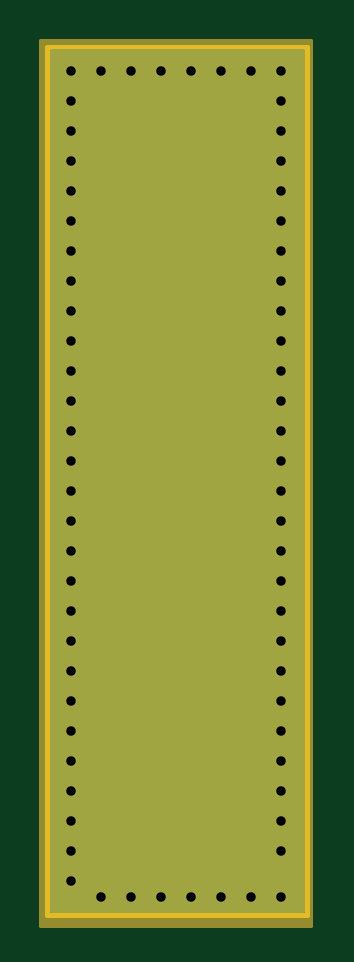
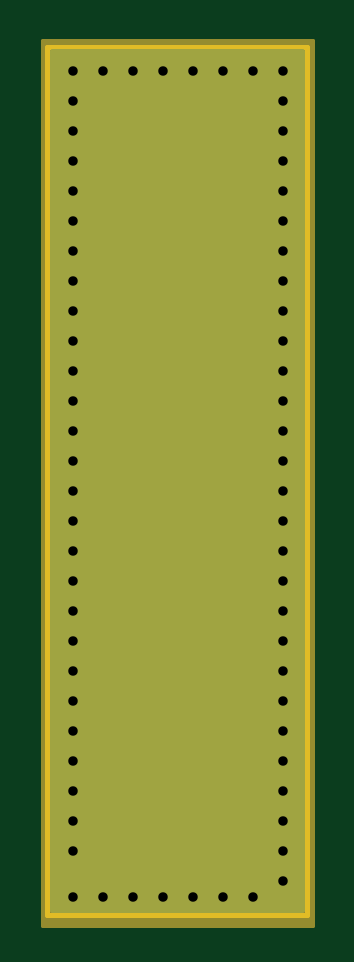
Circuit board: 7 layer files. Board 11.0 x 36.7 mm.
- bottom_copper: DIODECOVER01C-B.Cu.gbr (4084 bytes)
- bottom_mask: DIODECOVER01C-B.Mask.gbr (794 bytes)
- outline: DIODECOVER01C-Edge.Cuts.gbr (702 bytes)
- top_copper: DIODECOVER01C-F.Cu.gbr (4367 bytes)
- top_mask: DIODECOVER01C-F.Mask.gbr (902 bytes)
- top_silk: DIODECOVER01C-F.SilkS.gbr (536 bytes)
- drill: DIODECOVER01C.drl (1022 bytes)

=== bottom_copper: DIODECOVER01C-B.Cu.gbr ===
G04 #@! TF.GenerationSoftware,KiCad,Pcbnew,(6.0.0-rc1-dev-205-gc0615c5ef)*
G04 #@! TF.CreationDate,2018-08-07T08:16:18+02:00*
G04 #@! TF.ProjectId,DIODECOVER01C,44494F4445434F5645523031432E6B69,REV*
G04 #@! TF.SameCoordinates,Original*
G04 #@! TF.FileFunction,Copper,L2,Bot,Signal*
G04 #@! TF.FilePolarity,Positive*
%FSLAX46Y46*%
G04 Gerber Fmt 4.6, Leading zero omitted, Abs format (unit mm)*
G04 Created by KiCad (PCBNEW (6.0.0-rc1-dev-205-gc0615c5ef)) date 08/07/18 08:16:18*
%MOMM*%
%LPD*%
G01*
G04 APERTURE LIST*
G04 #@! TA.AperFunction,ViaPad*
%ADD10C,0.800000*%
G04 #@! TD*
G04 #@! TA.AperFunction,Conductor*
%ADD11C,0.250000*%
G04 #@! TD*
G04 #@! TA.AperFunction,Conductor*
%ADD12C,0.254000*%
G04 #@! TD*
G04 APERTURE END LIST*
D10*
G04 #@! TO.N,GND*
X15240000Y38100000D03*
X15240000Y36830000D03*
X15240000Y35560000D03*
X15240000Y34290000D03*
X15240000Y33020000D03*
X15240000Y31750000D03*
X15240000Y30480000D03*
X15240000Y29210000D03*
X15240000Y27940000D03*
X15240000Y26670000D03*
X15240000Y25400000D03*
X15240000Y24130000D03*
X15240000Y22860000D03*
X15240000Y21590000D03*
X15240000Y20320000D03*
X15240000Y19050000D03*
X15240000Y17780000D03*
X15240000Y16510000D03*
X15240000Y15240000D03*
X15240000Y13970000D03*
X15240000Y12700000D03*
X15240000Y11430000D03*
X15240000Y10160000D03*
X15240000Y8890000D03*
X15240000Y7620000D03*
X15240000Y6350000D03*
X15240000Y5080000D03*
X15240000Y3124000D03*
X13970000Y3124000D03*
X12700000Y3124000D03*
X11430000Y3124000D03*
X10160000Y3124000D03*
X8890000Y3124000D03*
X7620000Y3124000D03*
X6350000Y3810000D03*
X6350000Y26670000D03*
X6350000Y27940000D03*
X6350000Y29210000D03*
X6350000Y30480000D03*
X6350000Y31750000D03*
X6350000Y33020000D03*
X6350000Y34290000D03*
X6350000Y35560000D03*
X6350000Y36830000D03*
X6350000Y38100000D03*
X7620000Y38100000D03*
X8890000Y38100000D03*
X10160000Y38100000D03*
X11430000Y38100000D03*
X12700000Y38100000D03*
X13970000Y38100000D03*
X6350000Y25400000D03*
X6350000Y24130000D03*
X6350000Y22860000D03*
X6350000Y21590000D03*
X6350000Y20320000D03*
X6350000Y19050000D03*
X6350000Y17780000D03*
X6350000Y16510000D03*
X6350000Y15240000D03*
X6350000Y13970000D03*
X6350000Y12700000D03*
X6350000Y11430000D03*
X6350000Y10160000D03*
X6350000Y8890000D03*
X6350000Y7620000D03*
X6350000Y6350000D03*
X6350000Y5080000D03*
G04 #@! TD*
D11*
G04 #@! TO.N,GND*
X15240000Y36830000D02*
X15240000Y38100000D01*
X15240000Y34290000D02*
X15240000Y35560000D01*
X15240000Y31750000D02*
X15240000Y33020000D01*
X15240000Y29210000D02*
X15240000Y30480000D01*
X15240000Y26670000D02*
X15240000Y27940000D01*
X15240000Y24130000D02*
X15240000Y25400000D01*
X15240000Y21590000D02*
X15240000Y22860000D01*
X15240000Y19050000D02*
X15240000Y20320000D01*
X15240000Y16510000D02*
X15240000Y17780000D01*
X15240000Y13970000D02*
X15240000Y15240000D01*
X15240000Y11430000D02*
X15240000Y12700000D01*
X15240000Y8890000D02*
X15240000Y10160000D01*
X15240000Y6350000D02*
X15240000Y7620000D01*
X15240000Y3124000D02*
X15240000Y5080000D01*
X12700000Y3124000D02*
X13970000Y3124000D01*
X10160000Y3124000D02*
X11430000Y3124000D01*
X7620000Y3124000D02*
X8890000Y3124000D01*
X6350000Y5080000D02*
X6350000Y3810000D01*
X6350000Y29210000D02*
X6350000Y27940000D01*
X6350000Y31750000D02*
X6350000Y30480000D01*
X6350000Y34290000D02*
X6350000Y33020000D01*
X6350000Y36830000D02*
X6350000Y35560000D01*
X7620000Y38100000D02*
X6350000Y38100000D01*
X10160000Y38100000D02*
X8890000Y38100000D01*
X12700000Y38100000D02*
X11430000Y38100000D01*
X6350000Y22860000D02*
X6350000Y24130000D01*
X6350000Y20320000D02*
X6350000Y21590000D01*
X6350000Y17780000D02*
X6350000Y19050000D01*
X6350000Y15240000D02*
X6350000Y16510000D01*
X6350000Y12700000D02*
X6350000Y13970000D01*
X6350000Y10160000D02*
X6350000Y11430000D01*
X6350000Y7620000D02*
X6350000Y8890000D01*
X6350000Y5080000D02*
X6350000Y6350000D01*
G04 #@! TD*
D12*
G04 #@! TO.N,GND*
G36*
X16107001Y2597000D02*
X5561000Y2597000D01*
X5561000Y38889000D01*
X16107000Y38889000D01*
X16107001Y2597000D01*
X16107001Y2597000D01*
G37*
X16107001Y2597000D02*
X5561000Y2597000D01*
X5561000Y38889000D01*
X16107000Y38889000D01*
X16107001Y2597000D01*
G04 #@! TD*
M02*

=== bottom_mask: DIODECOVER01C-B.Mask.gbr ===
G04 #@! TF.GenerationSoftware,KiCad,Pcbnew,(6.0.0-rc1-dev-205-gc0615c5ef)*
G04 #@! TF.CreationDate,2018-08-07T08:16:18+02:00*
G04 #@! TF.ProjectId,DIODECOVER01C,44494F4445434F5645523031432E6B69,REV*
G04 #@! TF.SameCoordinates,Original*
G04 #@! TF.FileFunction,Soldermask,Bot*
G04 #@! TF.FilePolarity,Negative*
%FSLAX46Y46*%
G04 Gerber Fmt 4.6, Leading zero omitted, Abs format (unit mm)*
G04 Created by KiCad (PCBNEW (6.0.0-rc1-dev-205-gc0615c5ef)) date 08/07/18 08:16:18*
%MOMM*%
%LPD*%
G01*
G04 APERTURE LIST*
%ADD10C,0.150000*%
G04 APERTURE END LIST*
D10*
G36*
X5080000Y39370000D02*
X16510000Y39370000D01*
X16510000Y1905000D01*
X5080000Y1905000D01*
X5080000Y39370000D01*
G37*
X5080000Y39370000D02*
X16510000Y39370000D01*
X16510000Y1905000D01*
X5080000Y1905000D01*
X5080000Y39370000D01*
M02*

=== outline: DIODECOVER01C-Edge.Cuts.gbr ===
G04 #@! TF.GenerationSoftware,KiCad,Pcbnew,(6.0.0-rc1-dev-205-gc0615c5ef)*
G04 #@! TF.CreationDate,2018-08-07T08:16:18+02:00*
G04 #@! TF.ProjectId,DIODECOVER01C,44494F4445434F5645523031432E6B69,REV*
G04 #@! TF.SameCoordinates,Original*
G04 #@! TF.FileFunction,Profile,NP*
%FSLAX46Y46*%
G04 Gerber Fmt 4.6, Leading zero omitted, Abs format (unit mm)*
G04 Created by KiCad (PCBNEW (6.0.0-rc1-dev-205-gc0615c5ef)) date 08/07/18 08:16:18*
%MOMM*%
%LPD*%
G01*
G04 APERTURE LIST*
%ADD10C,0.200000*%
G04 APERTURE END LIST*
D10*
X5334000Y39116000D02*
X16334000Y39116000D01*
X5334000Y39116000D02*
X5334000Y2370000D01*
X5334000Y2370000D02*
X16334000Y2370000D01*
X16334000Y39116000D02*
X16334000Y2370000D01*
M02*

=== top_copper: DIODECOVER01C-F.Cu.gbr ===
G04 #@! TF.GenerationSoftware,KiCad,Pcbnew,(6.0.0-rc1-dev-205-gc0615c5ef)*
G04 #@! TF.CreationDate,2018-08-07T08:16:18+02:00*
G04 #@! TF.ProjectId,DIODECOVER01C,44494F4445434F5645523031432E6B69,REV*
G04 #@! TF.SameCoordinates,Original*
G04 #@! TF.FileFunction,Copper,L1,Top,Signal*
G04 #@! TF.FilePolarity,Positive*
%FSLAX46Y46*%
G04 Gerber Fmt 4.6, Leading zero omitted, Abs format (unit mm)*
G04 Created by KiCad (PCBNEW (6.0.0-rc1-dev-205-gc0615c5ef)) date 08/07/18 08:16:18*
%MOMM*%
%LPD*%
G01*
G04 APERTURE LIST*
G04 #@! TA.AperFunction,SMDPad,CuDef*
%ADD10R,2.000000X1.200000*%
G04 #@! TD*
G04 #@! TA.AperFunction,ViaPad*
%ADD11C,0.800000*%
G04 #@! TD*
G04 #@! TA.AperFunction,Conductor*
%ADD12C,0.250000*%
G04 #@! TD*
G04 #@! TA.AperFunction,Conductor*
%ADD13C,0.254000*%
G04 #@! TD*
G04 APERTURE END LIST*
D10*
G04 #@! TO.P,J1,2*
G04 #@! TO.N,GND*
X10795000Y25400000D03*
G04 #@! TO.P,J1,1*
X10795000Y27940000D03*
G04 #@! TD*
D11*
G04 #@! TO.N,GND*
X15240000Y38100000D03*
X15240000Y36830000D03*
X15240000Y35560000D03*
X15240000Y34290000D03*
X15240000Y33020000D03*
X15240000Y31750000D03*
X15240000Y30480000D03*
X15240000Y29210000D03*
X15240000Y27940000D03*
X15240000Y26670000D03*
X15240000Y25400000D03*
X15240000Y24130000D03*
X15240000Y22860000D03*
X15240000Y21590000D03*
X15240000Y20320000D03*
X15240000Y19050000D03*
X15240000Y17780000D03*
X15240000Y16510000D03*
X15240000Y15240000D03*
X15240000Y13970000D03*
X15240000Y12700000D03*
X15240000Y11430000D03*
X15240000Y10160000D03*
X15240000Y8890000D03*
X15240000Y7620000D03*
X15240000Y6350000D03*
X15240000Y5080000D03*
X15240000Y3124000D03*
X13970000Y3124000D03*
X12700000Y3124000D03*
X11430000Y3124000D03*
X10160000Y3124000D03*
X8890000Y3124000D03*
X7620000Y3124000D03*
X6350000Y3810000D03*
X6350000Y26670000D03*
X6350000Y27940000D03*
X6350000Y29210000D03*
X6350000Y30480000D03*
X6350000Y31750000D03*
X6350000Y33020000D03*
X6350000Y34290000D03*
X6350000Y35560000D03*
X6350000Y36830000D03*
X6350000Y38100000D03*
X7620000Y38100000D03*
X8890000Y38100000D03*
X10160000Y38100000D03*
X11430000Y38100000D03*
X12700000Y38100000D03*
X13970000Y38100000D03*
X6350000Y25400000D03*
X6350000Y24130000D03*
X6350000Y22860000D03*
X6350000Y21590000D03*
X6350000Y20320000D03*
X6350000Y19050000D03*
X6350000Y17780000D03*
X6350000Y16510000D03*
X6350000Y15240000D03*
X6350000Y13970000D03*
X6350000Y12700000D03*
X6350000Y11430000D03*
X6350000Y10160000D03*
X6350000Y8890000D03*
X6350000Y7620000D03*
X6350000Y6350000D03*
X6350000Y5080000D03*
G04 #@! TD*
D12*
G04 #@! TO.N,GND*
X15240000Y35560000D02*
X15240000Y36830000D01*
X15240000Y33020000D02*
X15240000Y34290000D01*
X15240000Y30480000D02*
X15240000Y31750000D01*
X15240000Y27940000D02*
X15240000Y29210000D01*
X15240000Y25400000D02*
X15240000Y26670000D01*
X15240000Y22860000D02*
X15240000Y24130000D01*
X15240000Y20320000D02*
X15240000Y21590000D01*
X15240000Y17780000D02*
X15240000Y19050000D01*
X15240000Y15240000D02*
X15240000Y16510000D01*
X15240000Y12700000D02*
X15240000Y13970000D01*
X15240000Y10160000D02*
X15240000Y11430000D01*
X15240000Y7620000D02*
X15240000Y8890000D01*
X15240000Y5080000D02*
X15240000Y6350000D01*
X13970000Y3124000D02*
X15240000Y3124000D01*
X11430000Y3124000D02*
X12700000Y3124000D01*
X8890000Y3124000D02*
X10160000Y3124000D01*
X6934000Y3810000D02*
X7620000Y3124000D01*
X6350000Y3810000D02*
X6934000Y3810000D01*
X6350000Y27940000D02*
X6350000Y26670000D01*
X6350000Y30480000D02*
X6350000Y29210000D01*
X6350000Y33020000D02*
X6350000Y31750000D01*
X6350000Y35560000D02*
X6350000Y34290000D01*
X6350000Y38100000D02*
X6350000Y36830000D01*
X8890000Y38100000D02*
X7620000Y38100000D01*
X11430000Y38100000D02*
X10160000Y38100000D01*
X13970000Y38100000D02*
X12700000Y38100000D01*
X6350000Y24130000D02*
X6350000Y25400000D01*
X6350000Y21590000D02*
X6350000Y22860000D01*
X6350000Y19050000D02*
X6350000Y20320000D01*
X6350000Y16510000D02*
X6350000Y17780000D01*
X6350000Y13970000D02*
X6350000Y15240000D01*
X6350000Y11430000D02*
X6350000Y12700000D01*
X6350000Y8890000D02*
X6350000Y10160000D01*
X6350000Y6350000D02*
X6350000Y7620000D01*
X6350000Y3124000D02*
X6350000Y5080000D01*
G04 #@! TD*
D13*
G04 #@! TO.N,GND*
G36*
X16107001Y2597000D02*
X5561000Y2597000D01*
X5561000Y38889000D01*
X16107000Y38889000D01*
X16107001Y2597000D01*
X16107001Y2597000D01*
G37*
X16107001Y2597000D02*
X5561000Y2597000D01*
X5561000Y38889000D01*
X16107000Y38889000D01*
X16107001Y2597000D01*
G04 #@! TD*
M02*

=== top_mask: DIODECOVER01C-F.Mask.gbr ===
G04 #@! TF.GenerationSoftware,KiCad,Pcbnew,(6.0.0-rc1-dev-205-gc0615c5ef)*
G04 #@! TF.CreationDate,2018-08-07T08:16:18+02:00*
G04 #@! TF.ProjectId,DIODECOVER01C,44494F4445434F5645523031432E6B69,REV*
G04 #@! TF.SameCoordinates,Original*
G04 #@! TF.FileFunction,Soldermask,Top*
G04 #@! TF.FilePolarity,Negative*
%FSLAX46Y46*%
G04 Gerber Fmt 4.6, Leading zero omitted, Abs format (unit mm)*
G04 Created by KiCad (PCBNEW (6.0.0-rc1-dev-205-gc0615c5ef)) date 08/07/18 08:16:18*
%MOMM*%
%LPD*%
G01*
G04 APERTURE LIST*
%ADD10C,0.150000*%
%ADD11R,2.400000X1.600000*%
G04 APERTURE END LIST*
D10*
G36*
X5080000Y39370000D02*
X16510000Y39370000D01*
X16510000Y1905000D01*
X5080000Y1905000D01*
X5080000Y39370000D01*
G37*
X5080000Y39370000D02*
X16510000Y39370000D01*
X16510000Y1905000D01*
X5080000Y1905000D01*
X5080000Y39370000D01*
D11*
G04 #@! TO.C,J1*
X10795000Y25400000D03*
X10795000Y27940000D03*
G04 #@! TD*
M02*

=== top_silk: DIODECOVER01C-F.SilkS.gbr ===
G04 #@! TF.GenerationSoftware,KiCad,Pcbnew,(6.0.0-rc1-dev-205-gc0615c5ef)*
G04 #@! TF.CreationDate,2018-08-07T08:16:18+02:00*
G04 #@! TF.ProjectId,DIODECOVER01C,44494F4445434F5645523031432E6B69,REV*
G04 #@! TF.SameCoordinates,Original*
G04 #@! TF.FileFunction,Legend,Top*
G04 #@! TF.FilePolarity,Positive*
%FSLAX46Y46*%
G04 Gerber Fmt 4.6, Leading zero omitted, Abs format (unit mm)*
G04 Created by KiCad (PCBNEW (6.0.0-rc1-dev-205-gc0615c5ef)) date 08/07/18 08:16:18*
%MOMM*%
%LPD*%
G01*
G04 APERTURE LIST*
G04 APERTURE END LIST*
M02*

=== drill: DIODECOVER01C.drl ===
M48
;DRILL file {KiCad (6.0.0-rc1-dev-205-gc0615c5ef)} date 08/07/18 08:16:30
;FORMAT={3:3/ absolute / metric / suppress leading zeros}
FMAT,2
METRIC,TZ
T1C0.400
%
G90
G05
M71
T1
X6350Y38100
X6350Y36830
X6350Y35560
X6350Y34290
X6350Y33020
X6350Y31750
X6350Y30480
X6350Y29210
X6350Y27940
X6350Y26670
X6350Y25400
X6350Y24130
X6350Y22860
X6350Y21590
X6350Y20320
X6350Y19050
X6350Y17780
X6350Y16510
X6350Y15240
X6350Y13970
X6350Y12700
X6350Y11430
X6350Y10160
X6350Y8890
X6350Y7620
X6350Y6350
X6350Y5080
X6350Y3810
X7620Y38100
X7620Y3124
X8890Y38100
X8890Y3124
X10160Y38100
X10160Y3124
X11430Y38100
X11430Y3124
X12700Y38100
X12700Y3124
X13970Y38100
X13970Y3124
X15240Y38100
X15240Y36830
X15240Y35560
X15240Y34290
X15240Y33020
X15240Y31750
X15240Y30480
X15240Y29210
X15240Y27940
X15240Y26670
X15240Y25400
X15240Y24130
X15240Y22860
X15240Y21590
X15240Y20320
X15240Y19050
X15240Y17780
X15240Y16510
X15240Y15240
X15240Y13970
X15240Y12700
X15240Y11430
X15240Y10160
X15240Y8890
X15240Y7620
X15240Y6350
X15240Y5080
X15240Y3124
T0
M30
